Run: headless pygame with SDL's dummy video driver; simulated clock (each Clock.tick advances the game by its frame time, no real sleeping); random seed 0; keys injected as events and as key.get_pressed() state; mouse plan: one left click at the window centre at the start of phase 2, then a move to the lower-right quarter at the start of phase 3.
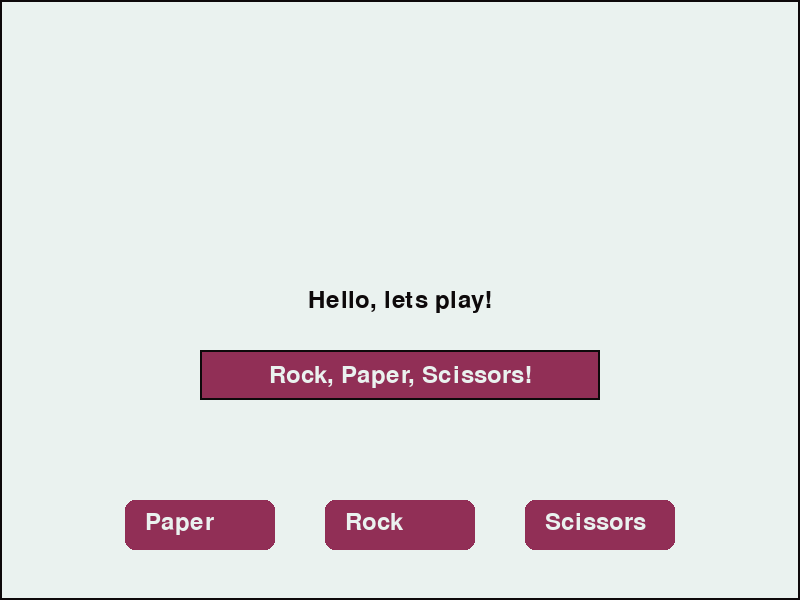
Frame 1 of 4 · flips 1–60 · no input
Frame 2 of 4 · flips 61–180 · clicked the window centre · tapped SPACE, RETURN · held RIGHT (→), D · screen unchanged from frame 1, image omitted
Frame 3 of 4 · flips 181–300 · moved the mouse to the lower-right quarter · held DOWN (↓), S · screen unchanged from frame 2, image omitted
Frame 4 of 4 · flips 301–420 · held LEFT (←), A, UP (↑), W · screen unchanged from frame 3, image omitted

The pygame program that drew these frames:

import pygame

# Initialize Pygame
pygame.init()

# Define colors
BLACK = (13, 9, 10)
WHITE = (234, 242, 239)
GRAY = (145, 47, 86)
LIGHT_GRAY = (200, 200, 200)

# Set window dimensions
WIDTH = 800
HEIGHT = 600

# Create the window
window = pygame.display.set_mode((WIDTH, HEIGHT))
pygame.display.set_caption("Pygame Window")
main_display_width = 800
main_display_height = 600
# Define button dimensions
button_width = 150
button_height = 50
button_corner_radius = 10

# Define button positions
button1_pos = (WIDTH // 2 - button_width // 2, HEIGHT - 100)
button2_pos = (WIDTH // 2 - button_width // 2 - 200, HEIGHT - 100)
button3_pos = (WIDTH // 2 - button_width // 2 + 200, HEIGHT - 100)

# Create clock object to control the frame rate
clock = pygame.time.Clock()

# Button state variables
button1_clicked = False
button2_clicked = False
button3_clicked = False

# Display text variables
display_text = "Hello, lets play!"

secondary_display_width = 400
secondary_display_height = 50
secondary_display_pos = (WIDTH // 2 - secondary_display_width // 2, HEIGHT // 2 + 50)
secondary_display_text= "Rock, Paper, Scissors!"

# Run the game loop
running = True
while running:
    # Handle events
    for event in pygame.event.get():
        if event.type == pygame.QUIT:
            running = False
        elif event.type == pygame.MOUSEBUTTONDOWN:
            mouse_pos = pygame.mouse.get_pos()
            if pygame.Rect(button1_pos, (button_width, button_height)).collidepoint(mouse_pos):
                button1_clicked = True
                display_text = "I chose Paper, I win!"
                secondary_display_text = " Press a button to try again."
            elif pygame.Rect(button2_pos, (button_width, button_height)).collidepoint(mouse_pos):
                button2_clicked = True
                display_text = "I chose Scissors, I win!"
                secondary_display_text = " Press a button to try again."
            elif pygame.Rect(button3_pos, (button_width, button_height)).collidepoint(mouse_pos):
                button3_clicked = True
                display_text = "I chose Rock, I win!"
                secondary_display_text = " Press a button to try again."
        elif event.type == pygame.MOUSEBUTTONUP:
            button1_clicked = False
            button2_clicked = False
            button3_clicked = False

    # Clear the screen
    window.fill(WHITE)

    # Draw buttons
    button1_color = LIGHT_GRAY if button1_clicked else GRAY
    button2_color = LIGHT_GRAY if button2_clicked else GRAY
    button3_color = LIGHT_GRAY if button3_clicked else GRAY

    pygame.draw.rect(window, button1_color, (button1_pos[0], button1_pos[1], button_width, button_height), border_radius=button_corner_radius)
    pygame.draw.rect(window, button2_color, (button2_pos[0], button2_pos[1], button_width, button_height), border_radius=button_corner_radius)
    pygame.draw.rect(window, button3_color, (button3_pos[0], button3_pos[1], button_width, button_height), border_radius=button_corner_radius)

    # Draw button text
    font = pygame.font.Font(None, 36)
    button1_text = font.render("Rock", True, WHITE)
    button2_text = font.render("Paper", True, WHITE)
    button3_text = font.render("Scissors", True, WHITE)
    window.blit(button1_text, (button1_pos[0] + 20, button1_pos[1] + 10))
    window.blit(button2_text, (button2_pos[0] + 20, button2_pos[1] + 10))
    window.blit(button3_text, (button3_pos[0] + 20, button3_pos[1] + 10))

    # Draw display
    display_text_surface = font.render(display_text, True, BLACK)
    display_rect = display_text_surface.get_rect(center=(WIDTH // 2, HEIGHT // 2))
    main_display_rect = pygame.Rect(0, 0, main_display_width, main_display_height)
    pygame.draw.rect(window, BLACK, main_display_rect, 2)
    window.blit(display_text_surface, display_rect)
    
    
    
    secondary_display_rect = pygame.Rect(secondary_display_pos, (secondary_display_width, secondary_display_height))
    pygame.draw.rect(window, GRAY, secondary_display_rect)
    pygame.draw.rect(window, BLACK, secondary_display_rect, 2)
    
    font = pygame.font.Font(None, 36)
    text = font.render(secondary_display_text, True, WHITE)
    text_rect = text.get_rect(center=secondary_display_rect.center)
    window.blit(text, text_rect)

    # Update the display
    pygame.display.flip()

    # Limit the frame rate
    clock.tick(60)

# Quit the game
pygame.quit()
